Run: headless pygame with SDL's dummy video driver; simulated clock (each Clock.tick advances the game by its frame time, no real sleeping); random seed 0; keys injected as events and as key.get_pressed() state; no mouse input.
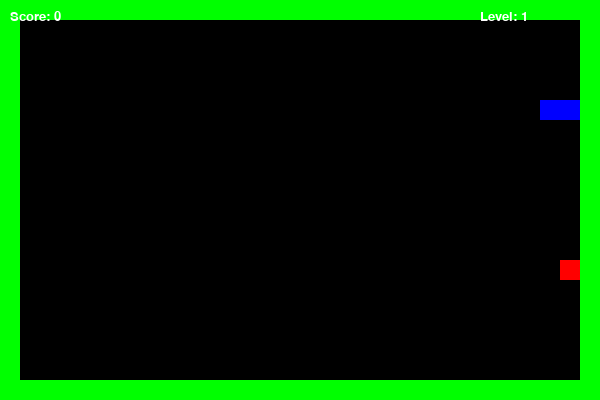
Frame 1 of 1 · flips 1–60 · no input (game ended)

The pygame program that drew these frames:

import pygame
import random
import sys

pygame.init()

WIDTH, HEIGHT = 600, 400
CELL_SIZE = 20
screen = pygame.display.set_mode((WIDTH, HEIGHT))
pygame.display.set_caption('Snake Game with Levels')

font = pygame.font.SysFont("Verdana", 20)

BLACK = (0, 0, 0)
GREEN = (0, 255, 0)
RED   = (255, 0, 0)
WHITE = (255, 255, 255)
BLUE  = (0, 0, 255)

clock = pygame.time.Clock()

#насраиваем змейку
snake = [(100, 100), (80, 100), (60, 100)]  #параметры тела
direction = 'RIGHT'
speed = 6
score = 0
level = 1

#стены
walls = []
for x in range(0, WIDTH, CELL_SIZE):
    walls.append((x, 0))
    walls.append((x, HEIGHT - CELL_SIZE))
for y in range(0, HEIGHT, CELL_SIZE):
    walls.append((0, y))
    walls.append((WIDTH - CELL_SIZE, y))

#генерируем еду не на стене или положении змеи
def generate_food():
    while True:
        x = random.randint(1, (WIDTH // CELL_SIZE) - 2) * CELL_SIZE
        y = random.randint(1, (HEIGHT // CELL_SIZE) - 2) * CELL_SIZE
        if (x, y) not in snake and (x, y) not in walls:
            return (x, y)

food = generate_food()

def draw_elements():
    screen.fill(BLACK)

    #рисуем змейку
    for segment in snake:
        pygame.draw.rect(screen, BLUE, pygame.Rect(segment[0], segment[1], CELL_SIZE, CELL_SIZE))

    #рисуем еду
    pygame.draw.rect(screen, RED, pygame.Rect(food[0], food[1], CELL_SIZE, CELL_SIZE))

    #рисуем стены
    for wall in walls:
        pygame.draw.rect(screen, GREEN, pygame.Rect(wall[0], wall[1], CELL_SIZE, CELL_SIZE))

    #лвл и очки 
    score_text = font.render(f"Score: {score}", True, WHITE)
    level_text = font.render(f"Level: {level}", True, WHITE)
    screen.blit(score_text, (10, 10))
    screen.blit(level_text, (WIDTH - 120, 10))

#столкновение со стеной или с собой чекаем
def check_collision():
    head = snake[0]
    if head in walls or head in snake[1:]:
        return True
    return False

running = True
while running:
    clock.tick(speed)
    for event in pygame.event.get():
        if event.type == pygame.QUIT:
            running = False

    #движения
    keys = pygame.key.get_pressed()
    if keys[pygame.K_UP] and direction != 'DOWN':
        direction = 'UP'
    elif keys[pygame.K_DOWN] and direction != 'UP':
        direction = 'DOWN'
    elif keys[pygame.K_LEFT] and direction != 'RIGHT':
        direction = 'LEFT'
    elif keys[pygame.K_RIGHT] and direction != 'LEFT':
        direction = 'RIGHT'

    #змею двигаем
    x, y = snake[0]
    if direction == 'UP':
        y -= CELL_SIZE
    elif direction == 'DOWN':
        y += CELL_SIZE
    elif direction == 'LEFT':
        x -= CELL_SIZE
    elif direction == 'RIGHT':
        x += CELL_SIZE
    new_head = (x, y)
    snake.insert(0, new_head)

    #съела ли еду
    if new_head == food:
        score += 1
        food = generate_food()
        #увеличиваем скор и скорость
        if score % 3 == 0:
            level += 1
            speed += 2
    else:
        snake.pop()  #отрезаем хвост если не съела

    if check_collision():
        print("Game Over")
        running = False

    draw_elements()
    pygame.display.update()

pygame.quit()
sys.exit()
